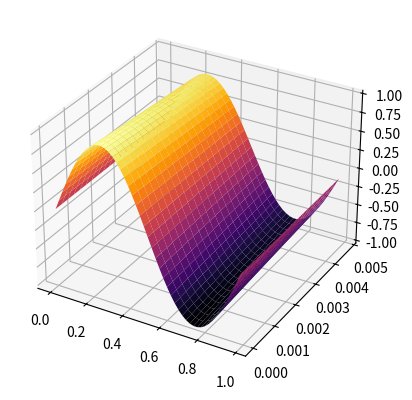

The script that saved this image:
import matplotlib.pyplot as plt
from mpl_toolkits.mplot3d import Axes3D
import numpy as np
nx = 50 
nt = 40 
dx = 1/nx
dt = 0.01/nt
u, v = np.mgrid[0:1:dx, 0:0.005:dt]
x = u
y = v

z = np.exp(-4.0 * np.pi * np.pi * y) * np.sin(2.0*np.pi * x)
fig = plt.figure()


ax = fig.add_subplot(111, projection='3d')
ax.plot_surface(x, y, z, cmap='inferno')


